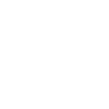
t = 0.00 s
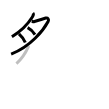
t = 4.25 s
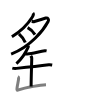
t = 8.50 s
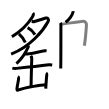
t = 12.50 s
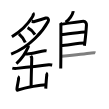
t = 15.50 s
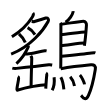
t = 21.00 s

The animated SVG that drew these frames (rendered in a browser with its animation timeline set to each time). Animation: 21 SMIL elements (animate=21); one cycle of 21.00 s.

<svg width="109px" height="109px" viewBox="0 0 px 109px" xmlns="http://www.w3.org/2000/svg" xmlns:xlink="http://www.w3.org/1999/xlink" xml:space="preserve" version="1.1"  baseProfile="full">
<path d="M32.9,13c0.8,0.88,0.18,2.9-0.54,4.05C28.77,22.79,20.5,31.5,11.9,36.83" style="fill:none;stroke:black;stroke-width:3;opacity:0">
  <animate attributeType="CSS" attributeName="opacity" from="0" to="1" begin="0s" dur="1s" repeatCount="Indefinite" fill="freeze" />
</path>
<path d="M31.78,21.01c1.15,0.44,1.09,1,2.71,0.55c4.76-1.32,8.61-2.75,11.24-3.5c2.1-0.6,3.53,1.33,2.41,3.38C43.27,30.4,30.75,46.5,11.13,54.11" style="fill:none;stroke:black;stroke-width:3;opacity:0">
  <animate attributeType="CSS" attributeName="opacity" from="0" to="1" begin="1s" dur="1s" repeatCount="Indefinite" fill="freeze" />
</path>
<path d="M27.61,27.69c1.05,0.53,5.26,3.74,7.36,6.94" style="fill:none;stroke:black;stroke-width:3;opacity:0">
  <animate attributeType="CSS" attributeName="opacity" from="0" to="1" begin="2s" dur="1s" repeatCount="Indefinite" fill="freeze" />
</path>
<path d="M18.95,33.84c1.31,1.16,5.26,6.09,6.35,8.69" style="fill:none;stroke:black;stroke-width:3;opacity:0">
  <animate attributeType="CSS" attributeName="opacity" from="0" to="1" begin="3s" dur="1s" repeatCount="Indefinite" fill="freeze" />
</path>
<path d="M28.26,45.48c0.03,0.43,0.19,1.15-0.07,1.72C26.25,51.5,22,58.75,16.43,63.65" style="fill:none;stroke:black;stroke-width:3;opacity:0">
  <animate attributeType="CSS" attributeName="opacity" from="0" to="1" begin="4s" dur="1s" repeatCount="Indefinite" fill="freeze" />
</path>
<path d="M25.29,53.86c0.47,0.19,1.34,0.23,1.82,0.19c5.82-0.53,12.59-2.58,17.81-3.26c0.78-0.1,1.26,0.09,1.66,0.19" style="fill:none;stroke:black;stroke-width:3;opacity:0">
  <animate attributeType="CSS" attributeName="opacity" from="0" to="1" begin="5s" dur="1s" repeatCount="Indefinite" fill="freeze" />
</path>
<path d="M12.32,68.11c0.97,0.27,3.26,0.37,4.24,0.27c11.2-1.13,20.95-2.13,32.23-3.58c1.61-0.21,2.6,0.13,3.41,0.26" style="fill:none;stroke:black;stroke-width:3;opacity:0">
  <animate attributeType="CSS" attributeName="opacity" from="0" to="1" begin="6s" dur="1s" repeatCount="Indefinite" fill="freeze" />
</path>
<path d="M30.72,55.83c0.47,0.69,1.02,1.19,1.02,2.13c0,3.32-0.63,21.04-0.63,28.47" style="fill:none;stroke:black;stroke-width:3;opacity:0">
  <animate attributeType="CSS" attributeName="opacity" from="0" to="1" begin="7s" dur="1s" repeatCount="Indefinite" fill="freeze" />
</path>
<path d="M17.84,76.64c0.38,0.22,0.77,1.18,0.76,1.63c-0.04,2.82-0.98,5.12-1.57,9.99c-0.12,1.03-0.15,2.2,0.76,1.88C26.75,87,41.19,85,45.99,84.87" style="fill:none;stroke:black;stroke-width:3;opacity:0">
  <animate attributeType="CSS" attributeName="opacity" from="0" to="1" begin="8s" dur="1s" repeatCount="Indefinite" fill="freeze" />
</path>
<path d="M46.03,72.95c0.38,0.23,0.83,1.68,0.76,2.13c-0.38,2.76-0.71,7.81-1.03,13.55" style="fill:none;stroke:black;stroke-width:3;opacity:0">
  <animate attributeType="CSS" attributeName="opacity" from="0" to="1" begin="9s" dur="1s" repeatCount="Indefinite" fill="freeze" />
</path>
<path d="M73.04,11.16c0.02,0.27,0.04,0.71-0.04,1.09c-0.51,2.27-3.42,7.13-7.42,9.95" style="fill:none;stroke:black;stroke-width:3;opacity:0">
  <animate attributeType="CSS" attributeName="opacity" from="0" to="1" begin="10s" dur="1s" repeatCount="Indefinite" fill="freeze" />
</path>
<path d="M60.3,22.92c0.33,0.43,0.6,1.02,0.6,1.73c0,7.23,0.04,32.51-0.17,43.88" style="fill:none;stroke:black;stroke-width:3;opacity:0">
  <animate attributeType="CSS" attributeName="opacity" from="0" to="1" begin="11s" dur="1s" repeatCount="Indefinite" fill="freeze" />
</path>
<path d="M61.31,24.25c1.55,0,20.5-3.17,22.01-3.06c2.24,0.16,3.33,2.15,3.13,4.02c-0.12,1.15-0.64,11.69-2.08,20.46" style="fill:none;stroke:black;stroke-width:3;opacity:0">
  <animate attributeType="CSS" attributeName="opacity" from="0" to="1" begin="12s" dur="1s" repeatCount="Indefinite" fill="freeze" />
</path>
<path d="M61.56,34.58c1.9,0.13,21.6-2.74,23.75-2.59" style="fill:none;stroke:black;stroke-width:3;opacity:0">
  <animate attributeType="CSS" attributeName="opacity" from="0" to="1" begin="13s" dur="1s" repeatCount="Indefinite" fill="freeze" />
</path>
<path d="M61.47,45.62c3.88-0.14,18.05-2.48,22.88-2.5" style="fill:none;stroke:black;stroke-width:3;opacity:0">
  <animate attributeType="CSS" attributeName="opacity" from="0" to="1" begin="14s" dur="1s" repeatCount="Indefinite" fill="freeze" />
</path>
<path d="M61.69,56.36c8.18-0.84,26.29-2.86,29.8-3.38c1.22-0.19,3.3-0.35,3.92-0.11" style="fill:none;stroke:black;stroke-width:3;opacity:0">
  <animate attributeType="CSS" attributeName="opacity" from="0" to="1" begin="15s" dur="1s" repeatCount="Indefinite" fill="freeze" />
</path>
<path d="M60.74,68.75c9.1-1.63,25.13-3.42,30.17-3.9c3.28-0.31,4.97,0.89,4.38,4.57c-1.64,10.24-4.08,19.96-6.93,26.25c-2.86,6.33-5.97,1.04-7.3-0.24" style="fill:none;stroke:black;stroke-width:3;opacity:0">
  <animate attributeType="CSS" attributeName="opacity" from="0" to="1" begin="16s" dur="1s" repeatCount="Indefinite" fill="freeze" />
</path>
<path d="M54.1,77.23c0.52,4.6-0.38,10.12-1.91,12.94" style="fill:none;stroke:black;stroke-width:3;opacity:0">
  <animate attributeType="CSS" attributeName="opacity" from="0" to="1" begin="17s" dur="1s" repeatCount="Indefinite" fill="freeze" />
</path>
<path d="M60.82,77.24c1.38,2.38,2.7,8.63,3.04,12.12" style="fill:none;stroke:black;stroke-width:3;opacity:0">
  <animate attributeType="CSS" attributeName="opacity" from="0" to="1" begin="18s" dur="1s" repeatCount="Indefinite" fill="freeze" />
</path>
<path d="M70.22,76.79c1.51,1.69,3.89,6.78,4.27,9.26" style="fill:none;stroke:black;stroke-width:3;opacity:0">
  <animate attributeType="CSS" attributeName="opacity" from="0" to="1" begin="19s" dur="1s" repeatCount="Indefinite" fill="freeze" />
</path>
<path d="M79.91,74.98c1.63,1.71,4.2,6.88,4.61,9.39" style="fill:none;stroke:black;stroke-width:3;opacity:0">
  <animate attributeType="CSS" attributeName="opacity" from="0" to="1" begin="20s" dur="1s" repeatCount="Indefinite" fill="freeze" />
</path>
</svg>
